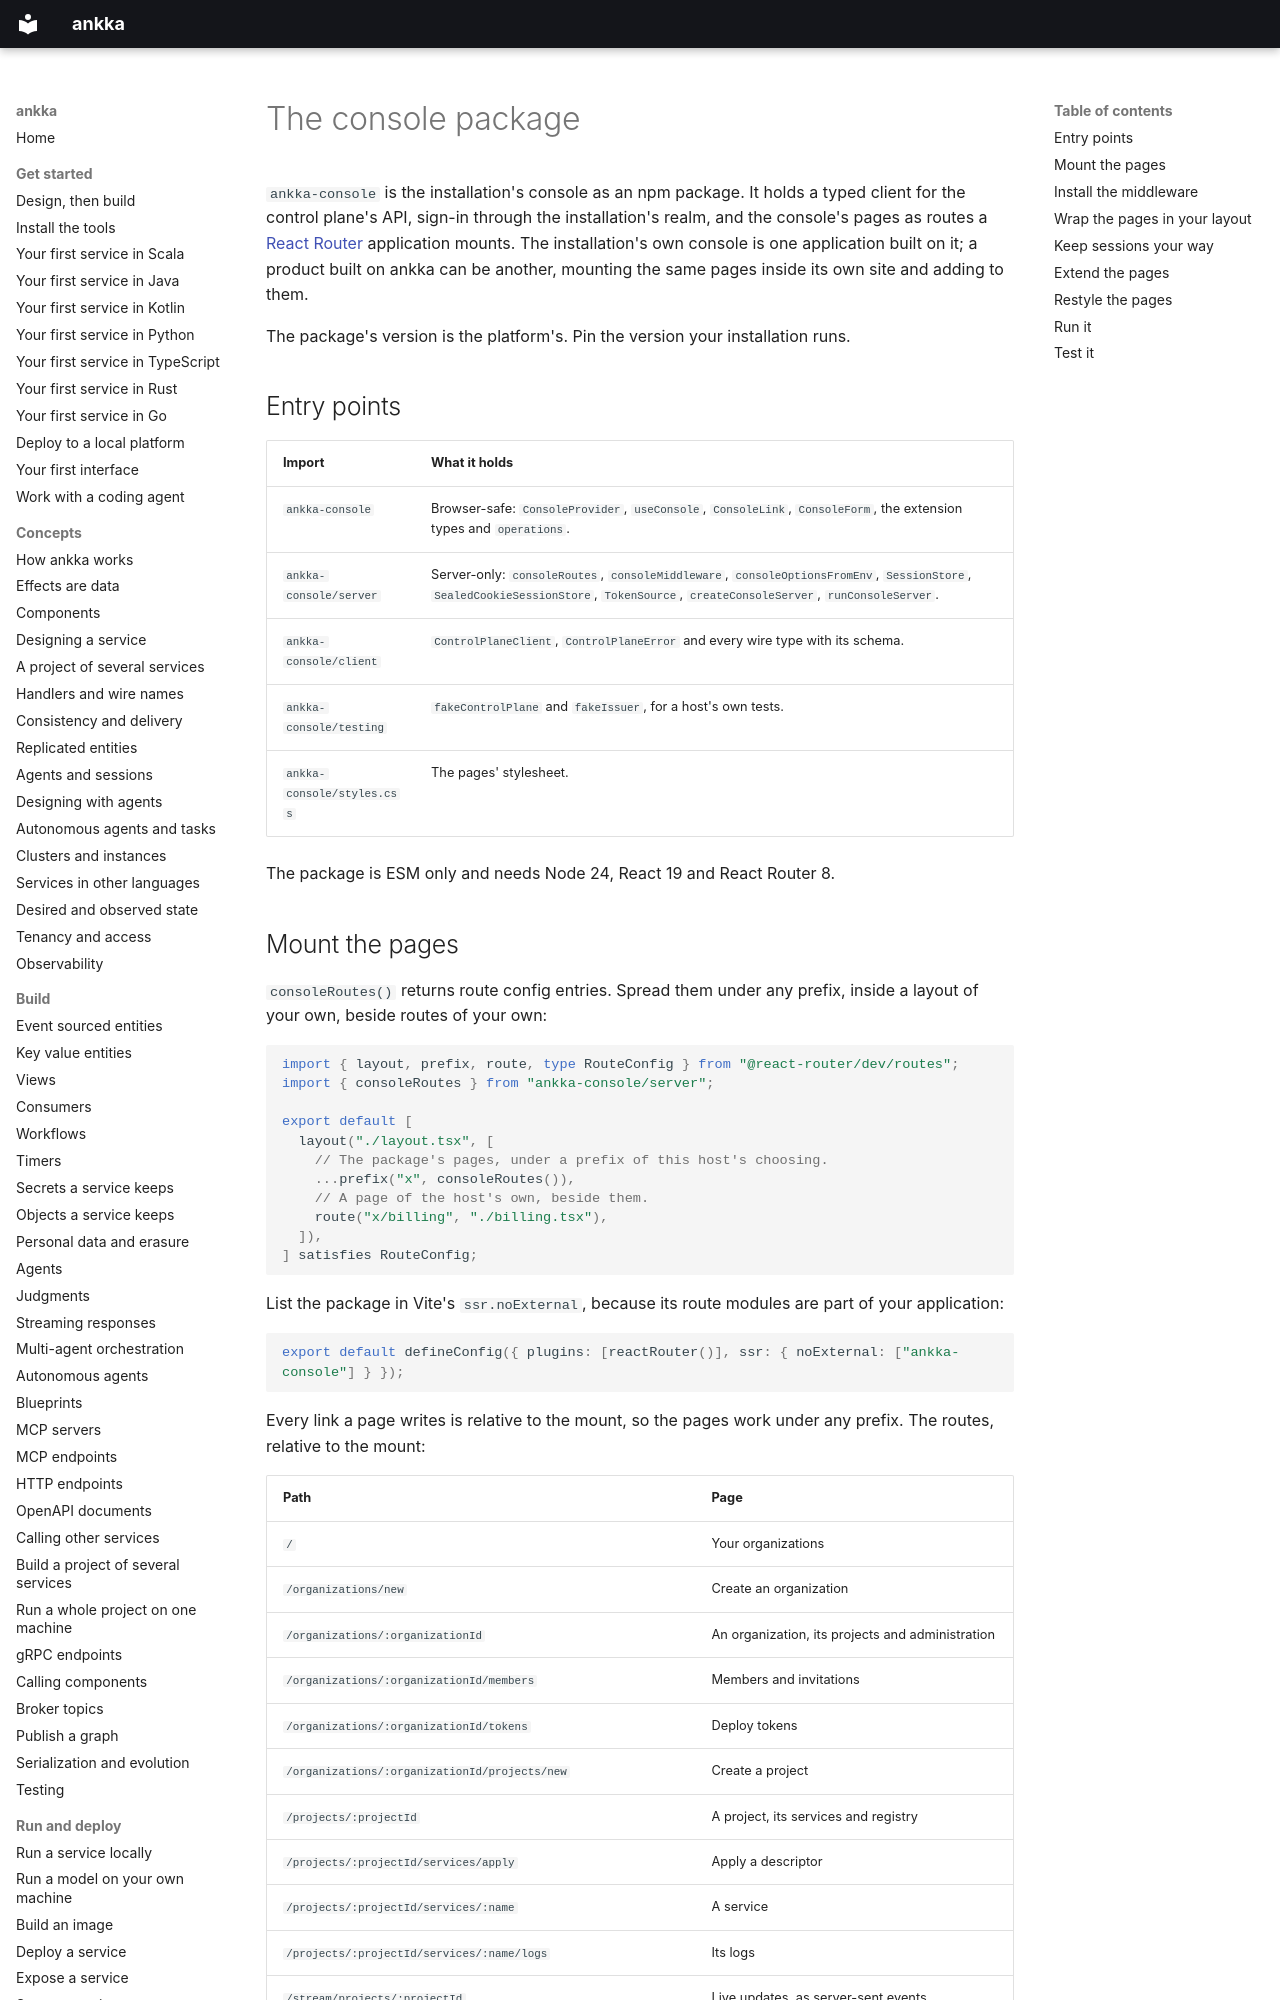

repository: thinkmorestupidless/ankka · page: reference/console-package/index.html · generator: mkdocs

---
title: The console package
description: Build a web application of your own on the ankka-console npm package — mount its pages under your prefix and layout, keep sessions your way, and add panels and actions.
kind: reference
languages: [typescript]
related: [platform/console.md, operate/console.md, reference/control-plane-api.md]
---

# The console package

`ankka-console` is the installation's console as an npm package. It holds a typed client for the control
plane's API, sign-in through the installation's realm, and the console's pages as routes a
[React Router](https://reactrouter.com) application mounts. The installation's own console is one application
built on it; a product built on ankka can be another, mounting the same pages inside its own site and adding
to them.

The package's version is the platform's. Pin the version your installation runs.

## Entry points

| Import | What it holds |
|---|---|
| `ankka-console` | Browser-safe: `ConsoleProvider`, `useConsole`, `ConsoleLink`, `ConsoleForm`, the extension types and `operations`. |
| `ankka-console/server` | Server-only: `consoleRoutes`, `consoleMiddleware`, `consoleOptionsFromEnv`, `SessionStore`, `SealedCookieSessionStore`, `TokenSource`, `createConsoleServer`, `runConsoleServer`. |
| `ankka-console/client` | `ControlPlaneClient`, `ControlPlaneError` and every wire type with its schema. |
| `ankka-console/testing` | `fakeControlPlane` and `fakeIssuer`, for a host's own tests. |
| `ankka-console/styles.css` | The pages' stylesheet. |

The package is ESM only and needs Node 24, React 19 and React Router 8.

## Mount the pages

`consoleRoutes()` returns route config entries. Spread them under any prefix, inside a layout of your own,
beside routes of your own:

<!-- include: console/package/test/fixture-host/app/routes.ts#mount -->
```ts
import { layout, prefix, route, type RouteConfig } from "@react-router/dev/routes";
import { consoleRoutes } from "ankka-console/server";

export default [
  layout("./layout.tsx", [
    // The package's pages, under a prefix of this host's choosing.
    ...prefix("x", consoleRoutes()),
    // A page of the host's own, beside them.
    route("x/billing", "./billing.tsx"),
  ]),
] satisfies RouteConfig;
```

List the package in Vite's `ssr.noExternal`, because its route modules are part of your application:

```ts
export default defineConfig({ plugins: [reactRouter()], ssr: { noExternal: ["ankka-console"] } });
```

Every link a page writes is relative to the mount, so the pages work under any prefix. The routes, relative
to the mount:

| Path | Page |
|---|---|
| `/` | Your organizations |
| `/organizations/new` | Create an organization |
| `/organizations/:organizationId` | An organization, its projects and administration |
| `/organizations/:organizationId/members` | Members and invitations |
| `/organizations/:organizationId/tokens` | Deploy tokens |
| `/organizations/:organizationId/projects/new` | Create a project |
| `/projects/:projectId` | A project, its services and registry |
| `/projects/:projectId/services/apply` | Apply a descriptor |
| `/projects/:projectId/services/:name` | A service |
| `/projects/:projectId/services/:name/logs` | Its logs |
| `/stream/projects/:projectId`, `/stream/services/:projectId/:name` | Live updates, as server-sent events |
| `/auth/sign-in`, `/auth/callback`, `/auth/sign-out` | Sign-in, unless `consoleRoutes({ auth: false })` |
